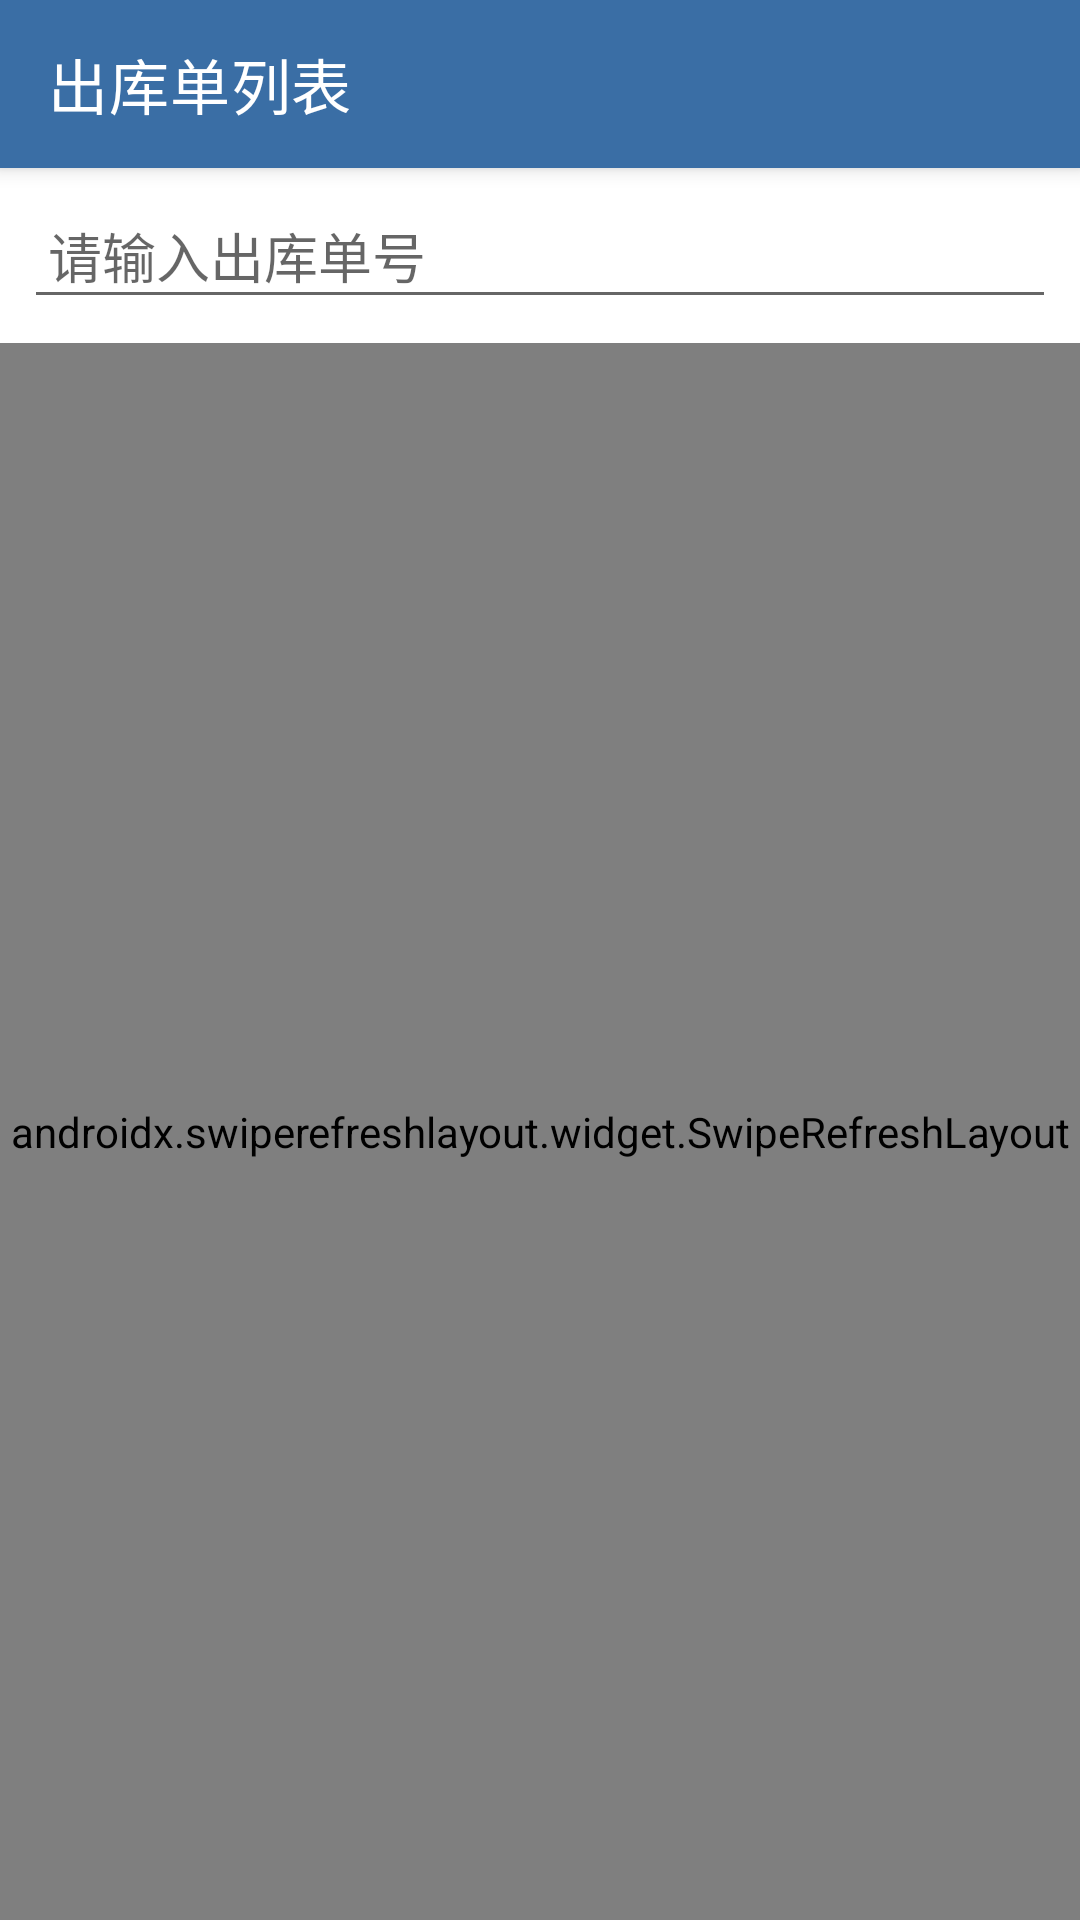

Reconstruct the res/layout file that produces this screen, plus the resources it refers to.
<!-- AndroidManifest.xml: application theme Theme.Flower -->
<!-- res/layout/activity_outbound.xml -->
<?xml version="1.0" encoding="utf-8"?>
<androidx.constraintlayout.widget.ConstraintLayout xmlns:android="http://schemas.android.com/apk/res/android"
    xmlns:app="http://schemas.android.com/apk/res-auto"
    android:layout_width="match_parent"
    android:layout_height="match_parent">

    <androidx.appcompat.widget.Toolbar
        android:id="@+id/toolbar"
        android:layout_width="match_parent"
        android:layout_height="?attr/actionBarSize"
        android:background="?attr/colorPrimary"
        android:elevation="4dp"
        android:theme="@style/ThemeOverlay.AppCompat.Dark.ActionBar"
        app:layout_constraintTop_toTopOf="parent"
        app:navigationIcon="@drawable/ic_back"
        app:title="出库单列表" />

    <LinearLayout
        android:id="@+id/searchLayout"
        android:layout_width="match_parent"
        android:layout_height="wrap_content"
        android:orientation="horizontal"
        android:padding="8dp"
        app:layout_constraintTop_toBottomOf="@id/toolbar">

        <EditText
            android:id="@+id/searchInput"
            android:layout_width="0dp"
            android:layout_height="wrap_content"
            android:layout_weight="1"
            android:hint="请输入出库单号"
            android:padding="8dp" />

    </LinearLayout>

    <androidx.swiperefreshlayout.widget.SwipeRefreshLayout
        android:id="@+id/swipeRefresh"
        android:layout_width="match_parent"
        android:layout_height="0dp"
        app:layout_constraintTop_toBottomOf="@id/searchLayout"
        app:layout_constraintBottom_toBottomOf="parent">

        <androidx.recyclerview.widget.RecyclerView
            android:id="@+id/outboundList"
            android:layout_width="match_parent"
            android:layout_height="match_parent"
            android:visibility="visible" />

    </androidx.swiperefreshlayout.widget.SwipeRefreshLayout>

    
    <TextView
        android:id="@+id/emptyView"
        android:layout_width="wrap_content"
        android:layout_height="wrap_content"
        android:text="暂无数据"
        android:visibility="gone"
        app:layout_constraintBottom_toBottomOf="parent"
        app:layout_constraintLeft_toLeftOf="parent"
        app:layout_constraintRight_toRightOf="parent"
        app:layout_constraintTop_toTopOf="parent" />

</androidx.constraintlayout.widget.ConstraintLayout>
<!-- resources referenced by this layout -->
<resources>
  <style name="Theme.Flower" parent="Theme.MaterialComponents.DayNight.NoActionBar">
          
          <item name="colorPrimary">#3A6EA5</item>
          
          <item name="colorPrimaryVariant">#2A5A89</item>
          
          <item name="colorSecondary">#FF5722</item>
  
      </style>
</resources>
